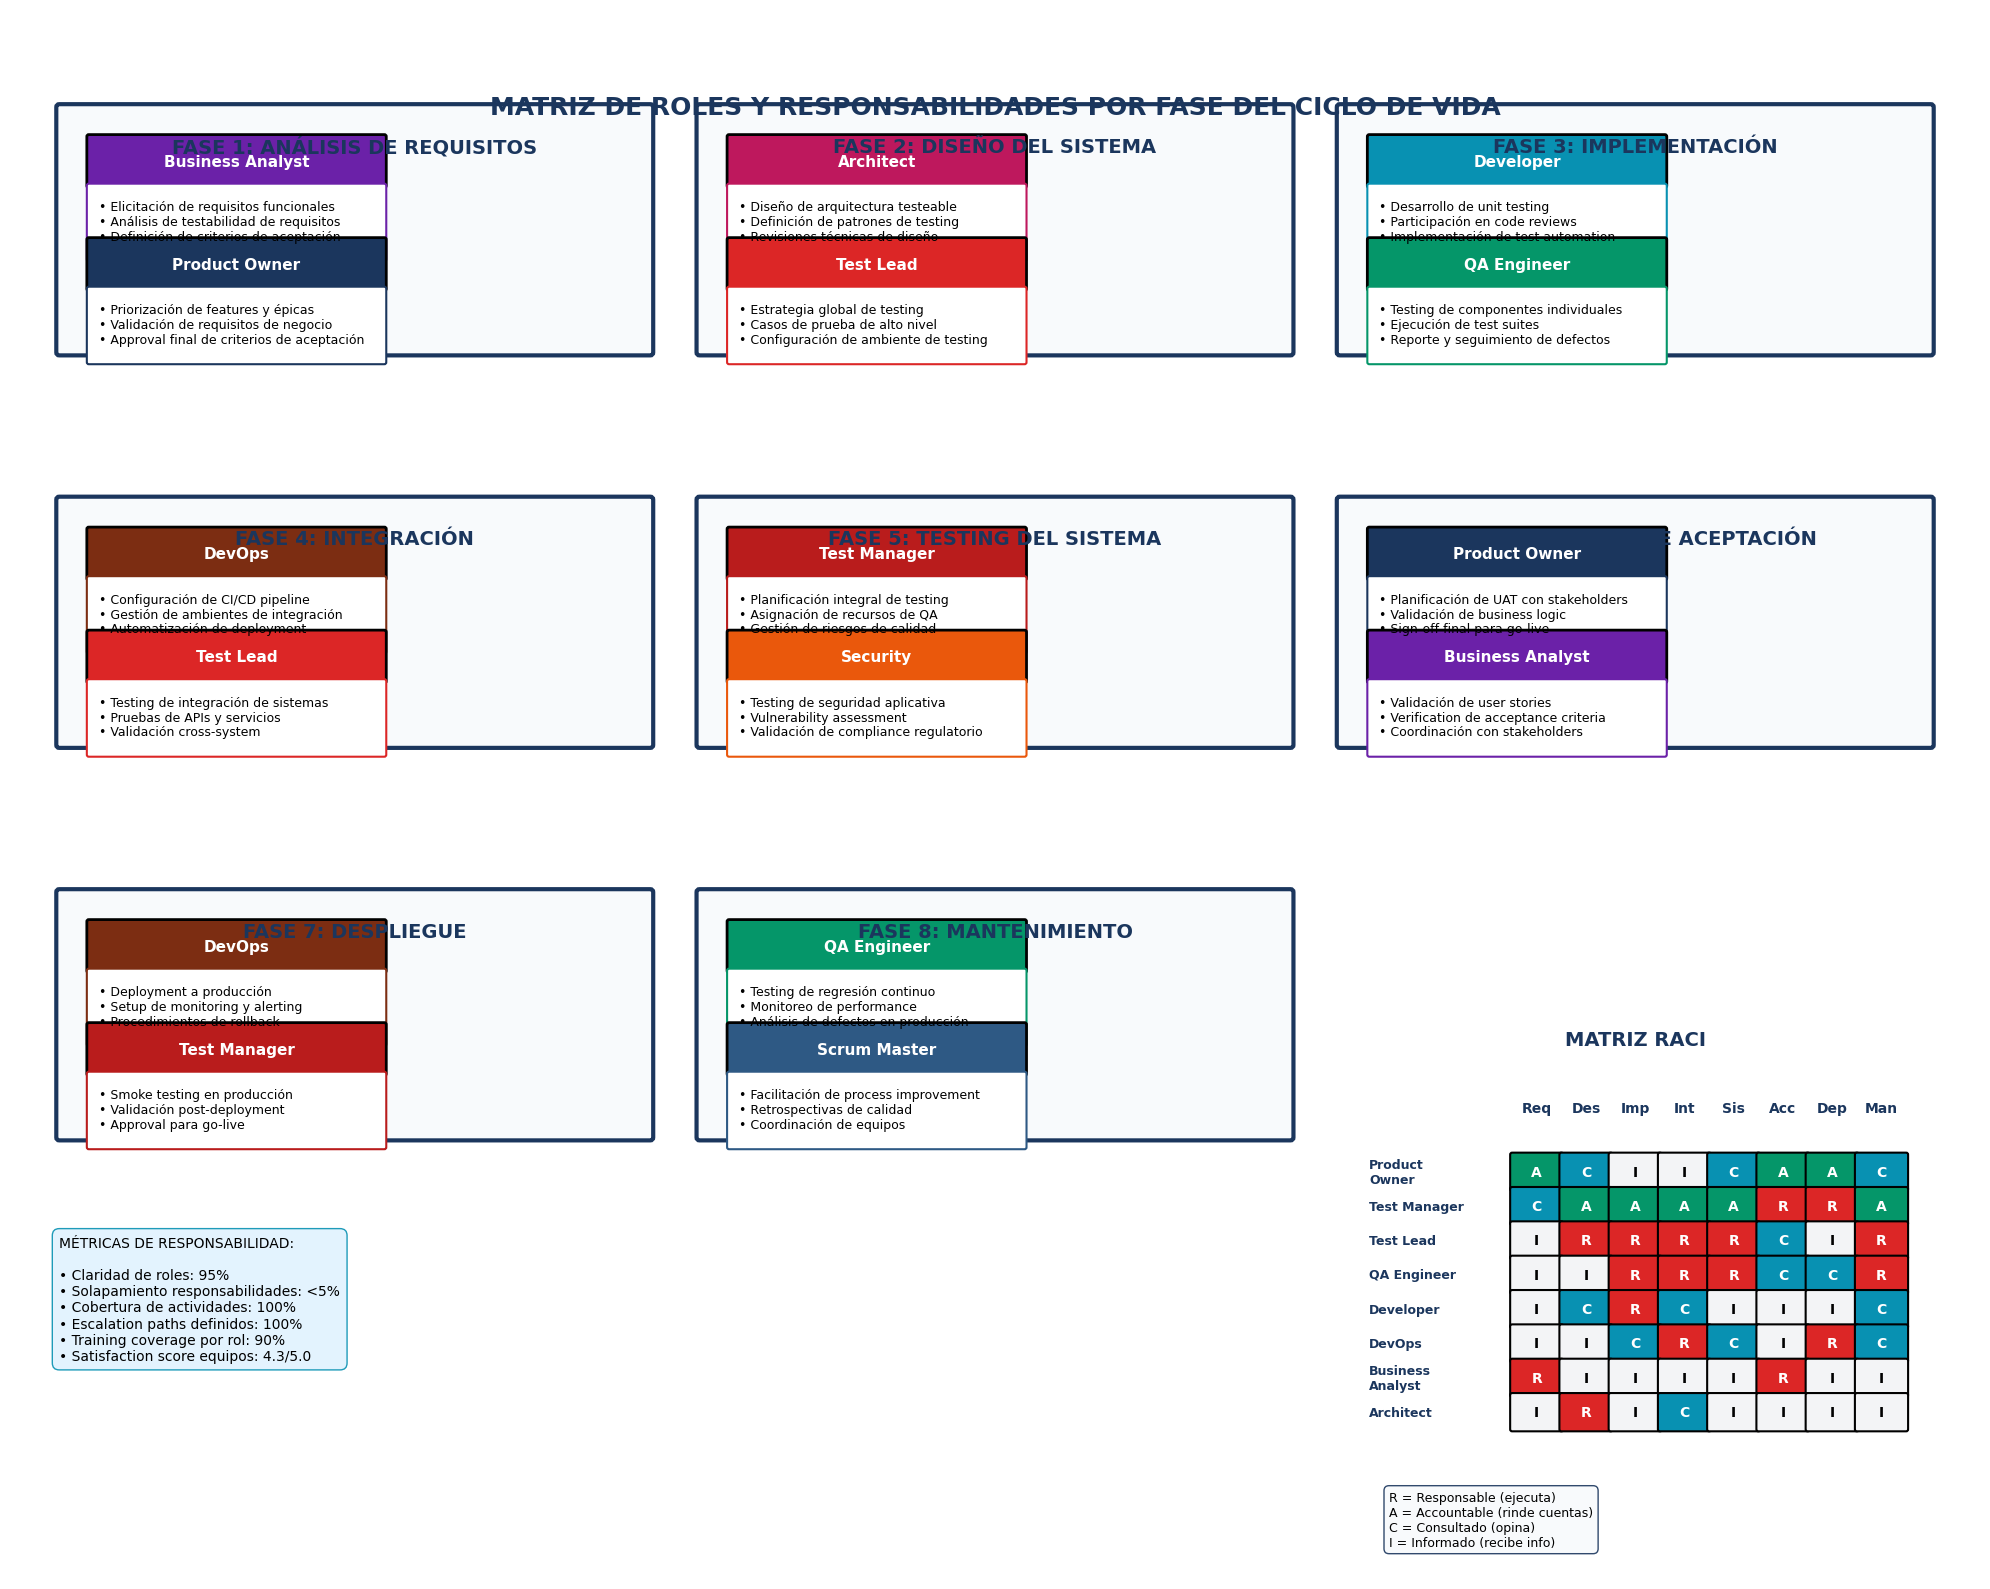

Generate this figure with matplotlib: (Note: this script raises an exception after producing the figure.)
import matplotlib
matplotlib.use('Agg')  # Usar backend sin GUI
import matplotlib.pyplot as plt
import matplotlib.patches as patches
import numpy as np
from matplotlib.patches import FancyBboxPatch

# Configuración mejorada
plt.style.use('default') 
fig, ax = plt.subplots(1, 1, figsize=(20, 16))  # Aumentado significativamente
fig.patch.set_facecolor('white')

# Colores por rol mejorados con mejor contraste
role_colors = {
    'Product Owner': '#1B365D',     # Azul muy oscuro
    'Scrum Master': '#2E5984',      # Azul oscuro
    'Test Manager': '#B91C1C',      # Rojo oscuro
    'Test Lead': '#DC2626',         # Rojo
    'QA Engineer': '#059669',       # Verde oscuro
    'Developer': '#0891B2',         # Cyan oscuro
    'DevOps': '#7C2D12',           # Marrón
    'Business Analyst': '#6B21A8',  # Violeta oscuro
    'Architect': '#BE185D',        # Rosa oscuro
    'Security': '#EA580C'          # Naranja oscuro
}

def create_phase_section(ax, x_start, y_start, width, height, phase_name, phase_num):
    """Crea una sección mejorada para una fase del ciclo de vida"""
    
    # Fondo de la fase con mejor contraste
    phase_bg = FancyBboxPatch(
        (x_start, y_start), width, height,
        boxstyle="round,pad=0.03",
        facecolor='#F8FAFC',
        edgecolor='#1B365D',
        linewidth=3
    )
    ax.add_patch(phase_bg)
    
    # Título de la fase mejorado
    ax.text(x_start + width/2, y_start + height - 0.4, 
            f'FASE {phase_num}: {phase_name}', 
            ha='center', va='center', fontsize=14, fontweight='bold', 
            color='#1B365D')
    
    return y_start + height - 0.8

def add_role_responsibility(ax, x, y, role, responsibilities, color, width=3):
    """Añade un bloque de rol mejorado con responsabilidades"""
    
    # Altura dinámica basada en el número de responsabilidades
    role_height = 0.5
    resp_height = len(responsibilities) * 0.15 + 0.3
    
    # Caja del rol
    role_box = FancyBboxPatch(
        (x, y), width, role_height,
        boxstyle="round,pad=0.02",
        facecolor=color,
        edgecolor='#000000',
        linewidth=2
    )
    ax.add_patch(role_box)
    
    # Nombre del rol con texto blanco para mejor contraste
    ax.text(x + width/2, y + role_height/2, role, ha='center', va='center', 
            fontsize=11, fontweight='bold', color='white')
    
    # Caja de responsabilidades con fondo claro
    resp_box = FancyBboxPatch(
        (x, y - resp_height), width, resp_height,
        boxstyle="round,pad=0.02",
        facecolor='#FFFFFF',
        edgecolor=color,
        linewidth=1.5
    )
    ax.add_patch(resp_box)
    
    # Responsabilidades con mejor espaciado
    for i, resp in enumerate(responsibilities):
        ax.text(x + 0.1, y - 0.15 - i * 0.15, f'• {resp}', 
                ha='left', va='top', fontsize=9, color='#000000', fontweight='normal')
    
    return y - resp_height - 0.3

# Título principal mejorado
ax.text(10, 15, 'MATRIZ DE ROLES Y RESPONSABILIDADES POR FASE DEL CICLO DE VIDA', 
        ha='center', va='center', fontsize=18, fontweight='bold', color='#1B365D')

# Fase 1: Análisis de Requisitos - Espaciado mejorado
y_pos = create_phase_section(ax, 0.5, 12.5, 6, 2.5, 'ANÁLISIS DE REQUISITOS', 1)

roles_req = [
    ('Business Analyst', ['Elicitación de requisitos funcionales', 'Análisis de testabilidad de requisitos', 'Definición de criterios de aceptación'], role_colors['Business Analyst']),
    ('Product Owner', ['Priorización de features y épicas', 'Validación de requisitos de negocio', 'Approval final de criterios de aceptación'], role_colors['Product Owner'])
]

for role, resp, color in roles_req:
    y_pos = add_role_responsibility(ax, 0.8, y_pos, role, resp, color)

# Fase 2: Diseño del Sistema
y_pos = create_phase_section(ax, 7, 12.5, 6, 2.5, 'DISEÑO DEL SISTEMA', 2)

roles_design = [
    ('Architect', ['Diseño de arquitectura testeable', 'Definición de patrones de testing', 'Revisiones técnicas de diseño'], role_colors['Architect']),
    ('Test Lead', ['Estrategia global de testing', 'Casos de prueba de alto nivel', 'Configuración de ambiente de testing'], role_colors['Test Lead'])
]

for role, resp, color in roles_design:
    y_pos = add_role_responsibility(ax, 7.3, y_pos, role, resp, color)

# Fase 3: Implementación
y_pos = create_phase_section(ax, 13.5, 12.5, 6, 2.5, 'IMPLEMENTACIÓN', 3)

roles_impl = [
    ('Developer', ['Desarrollo de unit testing', 'Participación en code reviews', 'Implementación de test automation'], role_colors['Developer']),
    ('QA Engineer', ['Testing de componentes individuales', 'Ejecución de test suites', 'Reporte y seguimiento de defectos'], role_colors['QA Engineer'])
]

for role, resp, color in roles_impl:
    y_pos = add_role_responsibility(ax, 13.8, y_pos, role, resp, color)

# Fase 4: Integración  
y_pos = create_phase_section(ax, 0.5, 8.5, 6, 2.5, 'INTEGRACIÓN', 4)

roles_int = [
    ('DevOps', ['Configuración de CI/CD pipeline', 'Gestión de ambientes de integración', 'Automatización de deployment'], role_colors['DevOps']),
    ('Test Lead', ['Testing de integración de sistemas', 'Pruebas de APIs y servicios', 'Validación cross-system'], role_colors['Test Lead'])
]

for role, resp, color in roles_int:
    y_pos = add_role_responsibility(ax, 0.8, y_pos, role, resp, color)

# Fase 5: Testing del Sistema
y_pos = create_phase_section(ax, 7, 8.5, 6, 2.5, 'TESTING DEL SISTEMA', 5)

roles_sys = [
    ('Test Manager', ['Planificación integral de testing', 'Asignación de recursos de QA', 'Gestión de riesgos de calidad'], role_colors['Test Manager']),
    ('Security', ['Testing de seguridad aplicativa', 'Vulnerability assessment', 'Validación de compliance regulatorio'], role_colors['Security'])
]

for role, resp, color in roles_sys:
    y_pos = add_role_responsibility(ax, 7.3, y_pos, role, resp, color)

# Fase 6: Testing de Aceptación
y_pos = create_phase_section(ax, 13.5, 8.5, 6, 2.5, 'TESTING DE ACEPTACIÓN', 6)

roles_acc = [
    ('Product Owner', ['Planificación de UAT con stakeholders', 'Validación de business logic', 'Sign-off final para go-live'], role_colors['Product Owner']),
    ('Business Analyst', ['Validación de user stories', 'Verification de acceptance criteria', 'Coordinación con stakeholders'], role_colors['Business Analyst'])
]

for role, resp, color in roles_acc:
    y_pos = add_role_responsibility(ax, 13.8, y_pos, role, resp, color)

# Fase 7: Despliegue
y_pos = create_phase_section(ax, 0.5, 4.5, 6, 2.5, 'DESPLIEGUE', 7)

roles_deploy = [
    ('DevOps', ['Deployment a producción', 'Setup de monitoring y alerting', 'Procedimientos de rollback'], role_colors['DevOps']),
    ('Test Manager', ['Smoke testing en producción', 'Validación post-deployment', 'Approval para go-live'], role_colors['Test Manager'])
]

for role, resp, color in roles_deploy:
    y_pos = add_role_responsibility(ax, 0.8, y_pos, role, resp, color)

# Fase 8: Mantenimiento
y_pos = create_phase_section(ax, 7, 4.5, 6, 2.5, 'MANTENIMIENTO', 8)

roles_maint = [
    ('QA Engineer', ['Testing de regresión continuo', 'Monitoreo de performance', 'Análisis de defectos en producción'], role_colors['QA Engineer']),
    ('Scrum Master', ['Facilitación de process improvement', 'Retrospectivas de calidad', 'Coordinación de equipos'], role_colors['Scrum Master'])
]

for role, resp, color in roles_maint:
    y_pos = add_role_responsibility(ax, 7.3, y_pos, role, resp, color)

# Matriz RACI mejorada - Reposicionada para mejor visibilidad
raci_data = {
    'Roles': ['Product Owner', 'Test Manager', 'Test Lead', 'QA Engineer', 'Developer', 'DevOps', 'Business Analyst', 'Architect'],
    'Requisitos': ['A', 'C', 'I', 'I', 'I', 'I', 'R', 'I'],
    'Diseño': ['C', 'A', 'R', 'I', 'C', 'I', 'I', 'R'],
    'Implementación': ['I', 'A', 'R', 'R', 'R', 'C', 'I', 'I'],
    'Integración': ['I', 'A', 'R', 'R', 'C', 'R', 'I', 'C'],
    'Sistema': ['C', 'A', 'R', 'R', 'I', 'C', 'I', 'I'],
    'Aceptación': ['A', 'R', 'C', 'C', 'I', 'I', 'R', 'I'],
    'Despliegue': ['A', 'R', 'I', 'C', 'I', 'R', 'I', 'I'],
    'Mantenimiento': ['C', 'A', 'R', 'R', 'C', 'C', 'I', 'I']
}

# Crear tabla RACI mejorada
raci_x = 14
raci_y = 4.5
cell_width = 0.5
cell_height = 0.35

# Título RACI
ax.text(raci_x + 2.5, raci_y + 1, 'MATRIZ RACI', ha='center', va='center', 
        fontsize=14, fontweight='bold', color='#1B365D')

# Headers de fases
phases_short = ['Req', 'Des', 'Imp', 'Int', 'Sis', 'Acc', 'Dep', 'Man']
for i, phase in enumerate(phases_short):
    ax.text(raci_x + 1.5 + i * cell_width, raci_y + 0.3, phase, ha='center', va='center', 
            fontsize=10, fontweight='bold', color='#1B365D')

# Roles y valores RACI
for i, role in enumerate(raci_data['Roles']):
    # Nombre del rol
    role_short = role.replace(' ', '\n') if len(role) > 12 else role
    ax.text(raci_x - 0.2, raci_y - (i+1) * cell_height, role_short, ha='left', va='center', 
            fontsize=9, fontweight='bold', color='#1B365D')
    
    # Valores RACI por fase
    for j, phase in enumerate(['Requisitos', 'Diseño', 'Implementación', 'Integración', 'Sistema', 'Aceptación', 'Despliegue', 'Mantenimiento']):
        value = raci_data[phase][i]
        color_map = {'R': '#DC2626', 'A': '#059669', 'C': '#0891B2', 'I': '#F3F4F6'}
        
        # Celda
        cell = FancyBboxPatch(
            (raci_x + 1.5 + j * cell_width - cell_width/2, raci_y - (i+1) * cell_height - cell_height/2),
            cell_width, cell_height,
            boxstyle="round,pad=0.02",
            facecolor=color_map[value],
            edgecolor='#000000',
            linewidth=1.5
        )
        ax.add_patch(cell)
        
        text_color = 'white' if value in ['R', 'A', 'C'] else 'black'
        ax.text(raci_x + 1.5 + j * cell_width, raci_y - (i+1) * cell_height, value, 
                ha='center', va='center', fontsize=10, fontweight='bold', color=text_color)

# Leyenda RACI mejorada
legend_y = raci_y - len(raci_data['Roles']) * cell_height - 0.8
ax.text(raci_x, legend_y, 'R = Responsable (ejecuta)\nA = Accountable (rinde cuentas)\nC = Consultado (opina)\nI = Informado (recibe info)', 
        fontsize=9, va='top', ha='left', 
        bbox=dict(boxstyle="round,pad=0.4", facecolor='#F8FAFC', alpha=0.9, edgecolor='#1B365D'))

# Métricas de responsabilidad mejoradas
metrics_text = """MÉTRICAS DE RESPONSABILIDAD:

• Claridad de roles: 95%
• Solapamiento responsabilidades: <5%
• Cobertura de actividades: 100%
• Escalation paths definidos: 100%
• Training coverage por rol: 90%
• Satisfaction score equipos: 4.3/5.0"""

ax.text(0.5, 3.5, metrics_text, fontsize=10, va='top', ha='left',
        bbox=dict(boxstyle="round,pad=0.5", facecolor='#E0F2FE', alpha=0.9, edgecolor='#0891B2'))

# Configuración de ejes mejorada
ax.set_xlim(0, 20)
ax.set_ylim(0, 16)
ax.axis('off')

# Guardar con mayor resolución
plt.tight_layout()
plt.savefig('diagrams/diagramas_entrega_2/roles-responsabilidades-fases.png', dpi=300, bbox_inches='tight')
plt.close()

print("✅ Matriz de roles y responsabilidades mejorada creada exitosamente")
